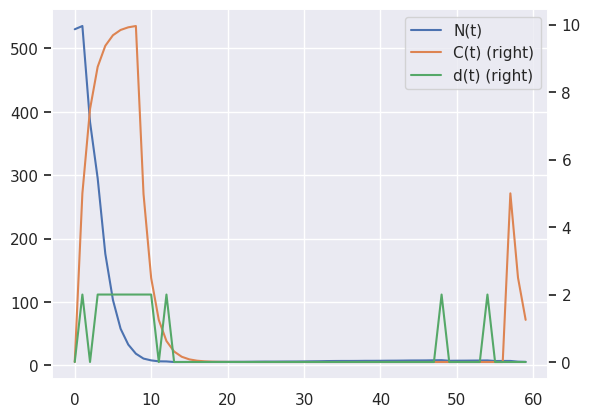

Write the Python code that produced this figure.
# -*- coding: utf-8 -*-
"""
[Treatment Effects with RNNs] cancer_simulation
Created on 2/4/2018 8:14 AM

Medically realistic data simulation for small-cell lung cancer based on Geng et al 2017.
URL: https://www.nature.com/articles/s41598-017-13646-z

Notes:
- Simulation time taken to be in days

@author: limsi
"""

import logging
import numpy as np
import pandas as pd
import matplotlib.pyplot as plt
import seaborn as sns
from scipy.stats import truncnorm  # we need to sample from truncated normal distributions
sns.set()

# ~~~~~~~~~~~~~~~~~~~~~~~~~~~~~~~~~~~~~~~~~~~~~~~~~~~~~~~~~~~~~~~~~~~~~~~~~~~~~~~~~~~~~~~~~~~~~~
# Simulation Constants

# Spherical calculations - tumours assumed to be spherical per Winer-Muram et al 2002.
# URL: https://pubs.rsna.org/doi/10.1148/radiol.2233011026?url_ver=Z39.88-2003&rfr_id=ori%3Arid%3Acrossref.org&rfr_dat=cr_pub%3Dpubmed
def calc_volume(diameter):
    return  4 / 3 * np.pi * (diameter / 2) ** 3


def calc_diameter(volume):
    return ((volume / (4 / 3 * np.pi)) ** (1 / 3)) * 2


# Tumour constants per
tumour_cell_density = 5.8 * 10 ** 8  # cells per cm^3
tumour_death_threshold = calc_volume(13)  # assume spherical

# Patient cancer stage. (mu, sigma, lower bound, upper bound) - for lognormal dist
tumour_size_distributions = {'I': (1.72, 4.70, 0.3, 5.0),
                             'II': (1.96, 1.63, 0.3, 13.0),
                             'IIIA': (1.91, 9.40, 0.3, 13.0),
                             'IIIB': (2.76, 6.87, 0.3, 13.0),
                             'IV': (3.86, 8.82, 0.3, 13.0)}  # 13.0 is the death condition

# Observations of stage proportions taken from Detterbeck and Gibson 2008
# - URL: http://www.jto.org/article/S1556-0864(15)33353-0/fulltext#cesec50\
cancer_stage_observations ={'I': 1432,
                            "II": 128,
                            "IIIA": 1306,
                            "IIIB": 7248,
                            "IV": 12840}

# ~~~~~~~~~~~~~~~~~~~~~~~~~~~~~~~~~~~~~~~~~~~~~~~~~~~~~~~~~~~~~~~~~~~~~~~~~~~~~~~~~~~~~~~~~~~~~~
# Simulation Functions

def get_confounding_params(num_patients, chemo_coeff, radio_coeff):
    """

    Get original simulation parameters, and add extra ones to control confounding

    :param num_patients:
    :param chemo_coeff: Bias on action policy for chemotherapy assignments
    :param radio_activation_group: Bias on action policy for chemotherapy assignments
    :return:
    """

    basic_params = get_standard_params(num_patients)
    patient_types = basic_params['patient_types']
    tumour_stage_centres = [s for s in cancer_stage_observations if 'IIIA' not in s]
    tumour_stage_centres.sort()

    # Parameters controlling sigmoid application probabilities
    sigmoid_centre = calc_diameter(tumour_death_threshold) / 2.0 #* 2.0

    basic_params['chemo_sigmoid_intercepts'] = np.array([sigmoid_centre for i in patient_types])
    basic_params['radio_sigmoid_intercepts'] = np.array([sigmoid_centre for i in patient_types])

    basic_params['chemo_sigmoid_betas'] = np.array([chemo_coeff/sigmoid_centre/2.0 for i in patient_types])
    basic_params['radio_sigmoid_betas'] = np.array([radio_coeff/sigmoid_centre/2.0 for i in patient_types])

    return basic_params


def get_standard_params(num_patients):  # additional params
    """
    Simulation parameters from the Nature article + adjustments for static variables

    :param num_patients:
    :return: simulation_parameters
    """

    # Adjustments for static variables
    possible_patient_types = [1, 2, 3]
    patient_types = np.random.choice(possible_patient_types,
                                     num_patients)
    chemo_mean_adjustments = np.array([0.0 if i < 3 else 0.1 for i in patient_types])
    radio_mean_adjustments = np.array([0.0 if i > 1 else 0.1 for i in patient_types])

    total = 0
    for k in cancer_stage_observations:
        total += cancer_stage_observations[k]
    cancer_stage_proportions ={k: cancer_stage_observations[k]/total for k in cancer_stage_observations}

    # remove possible entries
    possible_stages = list(tumour_size_distributions.keys())
    possible_stages.sort()

    initial_stages = np.random.choice(possible_stages, num_patients,
                                      p=[cancer_stage_proportions[k] for k in possible_stages])

    # Get info on patient stages and initial volumes
    output_initial_diam = []
    patient_sim_stages = []
    for stg in possible_stages:
        count = np.sum((initial_stages == stg) * 1)

        mu, sigma, lower_bound, upper_bound = tumour_size_distributions[stg]

        # Convert lognorm bounds in to standard normal bounds
        lower_bound = (np.log(lower_bound) - mu) / sigma
        upper_bound = (np.log(upper_bound) - mu) / sigma

        logging.info(("Simulating initial volumes for stage {} " +
                      " with norm params: mu={}, sigma={}, lb={}, ub={}").format(
            stg,
            mu,
            sigma,
            lower_bound,
            upper_bound))

        norm_rvs = truncnorm.rvs(lower_bound, upper_bound,
                                 size=count)  # truncated normal for realistic clinical outcome

        initial_volume_by_stage = np.exp((norm_rvs * sigma) + mu)
        output_initial_diam += list(initial_volume_by_stage)
        patient_sim_stages += [stg for i in range(count)]

    # Fixed params
    K = calc_volume(30)  # carrying capacity given in cm, so convert to volume
    alpha_beta_ratio = 10
    alpha_rho_corr = 0.87

    # Distributional parameters for dynamics
    parameter_lower_bound = 0.0
    parameter_upper_bound = np.inf
    rho_params = (7 * 10 ** -5, 7.23 * 10 ** -3)
    alpha_params = (0.0398, 0.168)
    beta_c_params = (0.028, 0.0007)

    # Get correlated simulation paramters (alpha, beta, rho) which respects bounds
    alpha_rho_cov = np.array([[alpha_params[1] ** 2,
                               alpha_rho_corr * alpha_params[1] * rho_params[1]],
                              [alpha_rho_corr * alpha_params[1] * rho_params[1],
                               rho_params[1] ** 2]])

    alpha_rho_mean = np.array([alpha_params[0], rho_params[0]])

    simulated_params = []

    while len(simulated_params) < num_patients:  # Keep on simulating till we get the right number of params

        param_holder = np.random.multivariate_normal(alpha_rho_mean, alpha_rho_cov, size=num_patients)

        for i in range(param_holder.shape[0]):

            # Ensure that all params fulfill conditions
            if param_holder[i, 0] > parameter_lower_bound and param_holder[i, 1] > parameter_lower_bound:
                simulated_params.append(param_holder[i, :])

        logging.info("Got correlated params for {} patients".format(len(simulated_params)))

    simulated_params = np.array(simulated_params)[:num_patients, :]  # shorten this back to normal
    alpha_adjustments = alpha_params[0] * radio_mean_adjustments
    alpha = simulated_params[:, 0] + alpha_adjustments
    rho = simulated_params[:, 1]
    beta = alpha / alpha_beta_ratio

    # Get the remaining indep params
    logging.info("Simulating beta c parameters")
    beta_c_adjustments = beta_c_params[0] * chemo_mean_adjustments
    beta_c = beta_c_params[0] + beta_c_params[1] * truncnorm.rvs(
        (parameter_lower_bound - beta_c_params[0]) / beta_c_params[1],
        (parameter_upper_bound - beta_c_params[0]) / beta_c_params[1],
        size=num_patients) + beta_c_adjustments

    output_holder = {'patient_types': patient_types,
                     'initial_stages': np.array(patient_sim_stages),
                     'initial_volumes': calc_volume(np.array(output_initial_diam)), # assumed spherical with diam
                     'alpha': alpha,
                     'rho': rho,
                     'beta': beta,
                     'beta_c': beta_c,
                     'K': np.array([K for i in range(num_patients)]),
                     }
                                        #np.random.exponential(expected_treatment_delay, num_patients),

    # Randomise output params
    logging.info("Randomising outputs")
    idx = [i for i in range(num_patients)]
    np.random.shuffle(idx)

    output_params = {}
    for k in output_holder:
        output_params[k] = output_holder[k][idx]

    return output_params


def simulate(simulation_params, num_time_steps, assigned_actions=None):
    """
    Core routine to generate simulation paths

    :param simulation_params:
    :param num_time_steps:
    :param assigned_actions:
    :return:
    """

    total_num_radio_treatments = 1
    total_num_chemo_treatments = 1

    radio_amt = np.array([2.0 for i in range(total_num_radio_treatments)])  # Gy
    radio_days = np.array([i + 1 for i in range(total_num_radio_treatments)])
    chemo_amt = [5.0 for i in range(total_num_chemo_treatments)]
    chemo_days = [(i + 1) * 7 for i in range(total_num_chemo_treatments)]

    # sort this
    chemo_idx = np.argsort(chemo_days)
    chemo_amt = np.array(chemo_amt)[chemo_idx]
    chemo_days = np.array(chemo_days)[chemo_idx]

    drug_half_life = 1  # one day half life for drugs

    # Unpack simulation parameters
    initial_stages = simulation_params['initial_stages']
    initial_volumes = simulation_params['initial_volumes']
    alphas = simulation_params['alpha']
    rhos = simulation_params['rho']
    betas = simulation_params['beta']
    beta_cs = simulation_params['beta_c']
    Ks = simulation_params['K']
    patient_types = simulation_params['patient_types']
    window_size = simulation_params['window_size']  # controls the lookback of the treatment assignment policy

    # Coefficients for treatment assignment probabilities
    chemo_sigmoid_intercepts = simulation_params['chemo_sigmoid_intercepts']
    radio_sigmoid_intercepts = simulation_params['radio_sigmoid_intercepts']
    chemo_sigmoid_betas = simulation_params['chemo_sigmoid_betas']
    radio_sigmoid_betas = simulation_params['radio_sigmoid_betas']

    num_patients = initial_stages.shape[0]

    # Commence Simulation
    cancer_volume = np.zeros((num_patients, num_time_steps))
    chemo_dosage = np.zeros((num_patients, num_time_steps))
    radio_dosage = np.zeros((num_patients, num_time_steps))
    chemo_application_point = np.zeros((num_patients, num_time_steps))
    radio_application_point = np.zeros((num_patients, num_time_steps))
    sequence_lengths = np.zeros(num_patients)
    death_flags = np.zeros((num_patients, num_time_steps))
    recovery_flags = np.zeros((num_patients, num_time_steps))
    chemo_probabilities = np.zeros((num_patients, num_time_steps))
    radio_probabilities = np.zeros((num_patients, num_time_steps))

    noise_terms = 0.01 * np.random.randn(num_patients,
                                         num_time_steps)  # 5% cell variability
    recovery_rvs = np.random.rand(num_patients, num_time_steps)

    chemo_application_rvs = np.random.rand(num_patients, num_time_steps)
    radio_application_rvs = np.random.rand(num_patients, num_time_steps)

    # Run actual simulation
    for i in range(num_patients):

        logging.info("Simulating patient {} of {}".format(i + 1, num_patients))
        noise = noise_terms[i]

        # initial values
        cancer_volume[i, 0] = initial_volumes[i]
        alpha = alphas[i]
        beta = betas[i]
        beta_c = beta_cs[i]
        rho = rhos[i]
        K = Ks[i]


        # Setup cell volume
        b_death = False
        b_recover = False
        for t in range(1, num_time_steps):

            cancer_volume[i, t] = cancer_volume[i, t - 1] * (1 + \
                                  + rho * np.log(K / cancer_volume[i, t - 1]) \
                                  - beta_c * chemo_dosage[i, t - 1] \
                                  - (alpha * radio_dosage[i, t - 1] + beta * radio_dosage[i, t - 1] ** 2) \
                                  + noise[t])  # add noise to fit residuals

            current_chemo_dose = 0.0
            previous_chemo_dose = 0.0 if t == 0 else chemo_dosage[i, t-1]

            # Action probabilities + death or recovery simulations
            cancer_volume_used = cancer_volume[i, max(t - window_size, 0):t]
            cancer_diameter_used = np.array([calc_diameter(vol) for vol in cancer_volume_used]).mean()  # mean diameter over 15 days
            cancer_metric_used = cancer_diameter_used

            # probabilities
            if assigned_actions is not None:
                chemo_prob = assigned_actions[i, t, 0]
                radio_prob = assigned_actions[i, t, 1]
            else:

                radio_prob = (1.0 / (1.0 + np.exp(-radio_sigmoid_betas[i]
                                             *(cancer_metric_used - radio_sigmoid_intercepts[i]))))
                chemo_prob = (1.0 / (1.0 + np.exp(- chemo_sigmoid_betas[i] *
                                                  (cancer_metric_used - chemo_sigmoid_intercepts[i]))))
            chemo_probabilities[i, t] = chemo_prob
            radio_probabilities[i, t] = radio_prob

            # Action application
            if radio_application_rvs[i, t] < radio_prob :

                    radio_application_point[i, t] = 1
                    radio_dosage[i, t] = radio_amt[0]

            if chemo_application_rvs[i, t] < chemo_prob:

                # Apply chemo treatment
                chemo_application_point[i, t] = 1
                current_chemo_dose = chemo_amt[0]

            # Update chemo dosage
            chemo_dosage[i, t] = previous_chemo_dose * np.exp(-np.log(2) / drug_half_life) + current_chemo_dose

            if cancer_volume[i, t] > tumour_death_threshold:
                cancer_volume[i, t] = tumour_death_threshold
                b_death = True
                break  # patient death

            # recovery threshold as defined by the previous stuff
            if recovery_rvs[i, t] < np.exp(-cancer_volume[i, t] * tumour_cell_density):
                cancer_volume[i, t] = 0
                b_recover = True
                break

        # Package outputs
        sequence_lengths[i] = int(t+1)
        death_flags[i, t] = 1 if b_death else 0
        recovery_flags[i, t] = 1 if b_recover else 0

    outputs = {'cancer_volume': cancer_volume,
               'chemo_dosage': chemo_dosage,
               'radio_dosage': radio_dosage,
               'chemo_application': chemo_application_point,
               'radio_application': radio_application_point,
               'chemo_probabilities': chemo_probabilities,
               'radio_probabilities': radio_probabilities,
               'sequence_lengths': sequence_lengths,
               'death_flags': death_flags,
               'recovery_flags': recovery_flags,
               'patient_types': patient_types
               }

    return outputs


def get_scaling_params(sim):

    real_idx = ['cancer_volume', 'chemo_dosage', 'radio_dosage']

    # df = pd.DataFrame({k: sim[k] for k in real_idx})
    means = {}
    stds = {}
    seq_lengths = sim['sequence_lengths']
    for k in real_idx:
        active_values = []
        for i in range(seq_lengths.shape[0]):
            end = int(seq_lengths[i])
            active_values += list(sim[k][i, :end])

        means[k] = np.mean(active_values)
        stds[k] = np.std(active_values)

    # Add means for static variables`
    means['patient_types'] = np.mean(sim['patient_types'])
    stds['patient_types'] = np.std(sim['patient_types'])

    return pd.Series(means), pd.Series(stds)

# ~~~~~~~~~~~~~~~~~~~~~~~~~~~~~~~~~~~~~~~~~~~~~~~~~~~~~~~~~~~~~~~~~~~~~~~~~~~~~~~~~~~~~~~~~~~~~~
# Plotting Functions


def plot_treatments(patient):
    df = pd.DataFrame({'N(t)': outputs['cancer_volume'][patient],
                      'C(t)': outputs['chemo_dosage'][patient],
                      'd(t)': outputs['radio_dosage'][patient],
                      })
    df = df[['N(t)', "C(t)", "d(t)"]]
    df.plot(secondary_y=['C(t)', 'd(t)'])
    plt.xlabel("$t$")
    plt.show()


def plot_sigmoid_function():
    """
    Simple plots to visualise probabilities of treatment assignments

    :return:
    """

    # Profile of treatment application sigmoid
    for coeff in [i for i in range(11)]:
        tumour_death_threshold = calc_volume(13)
        assigned_beta = coeff / tumour_death_threshold
        assigned_interp = tumour_death_threshold / 2
        idx = np.array([0.1, 0.2, 0.3, 0.4, 0.5, 0.6, 0.7, 0.8, 0.9])
        volumes = idx * tumour_death_threshold

        def sigmoid_fxn(volume, beta, intercept):
            return (1.0 / (1.0 + np.exp(-beta * (volume - intercept))))

        outputs[coeff] = pd.Series(sigmoid_fxn(volumes, assigned_beta, assigned_interp), index=idx)

    df = pd.DataFrame(outputs)
    df.plot()
    plt.show()

# ~~~~~~~~~~~~~~~~~~~~~~~~~~~~~~~~~~~~~~~~~~~~~~~~~~~~~~~~~~~~~~~~~~~~~~~~~~~~~~~~~~~~~~~~~~~~~~
#  Run Simulation


if __name__ == "__main__":
    logging.basicConfig(format='%(levelname)s:%(message)s', level=logging.INFO)

    np.random.seed(100)

    num_time_steps = 60  # 6 month followup
    num_patients = 10000

    simulation_params = get_confounding_params(num_patients, chemo_coeff=10.0, radio_coeff=10.0)
    simulation_params['window_size'] = 15

    outputs = simulate(simulation_params, num_time_steps)

    # Plot patient
    plot_treatments(572)

    print("fin")
